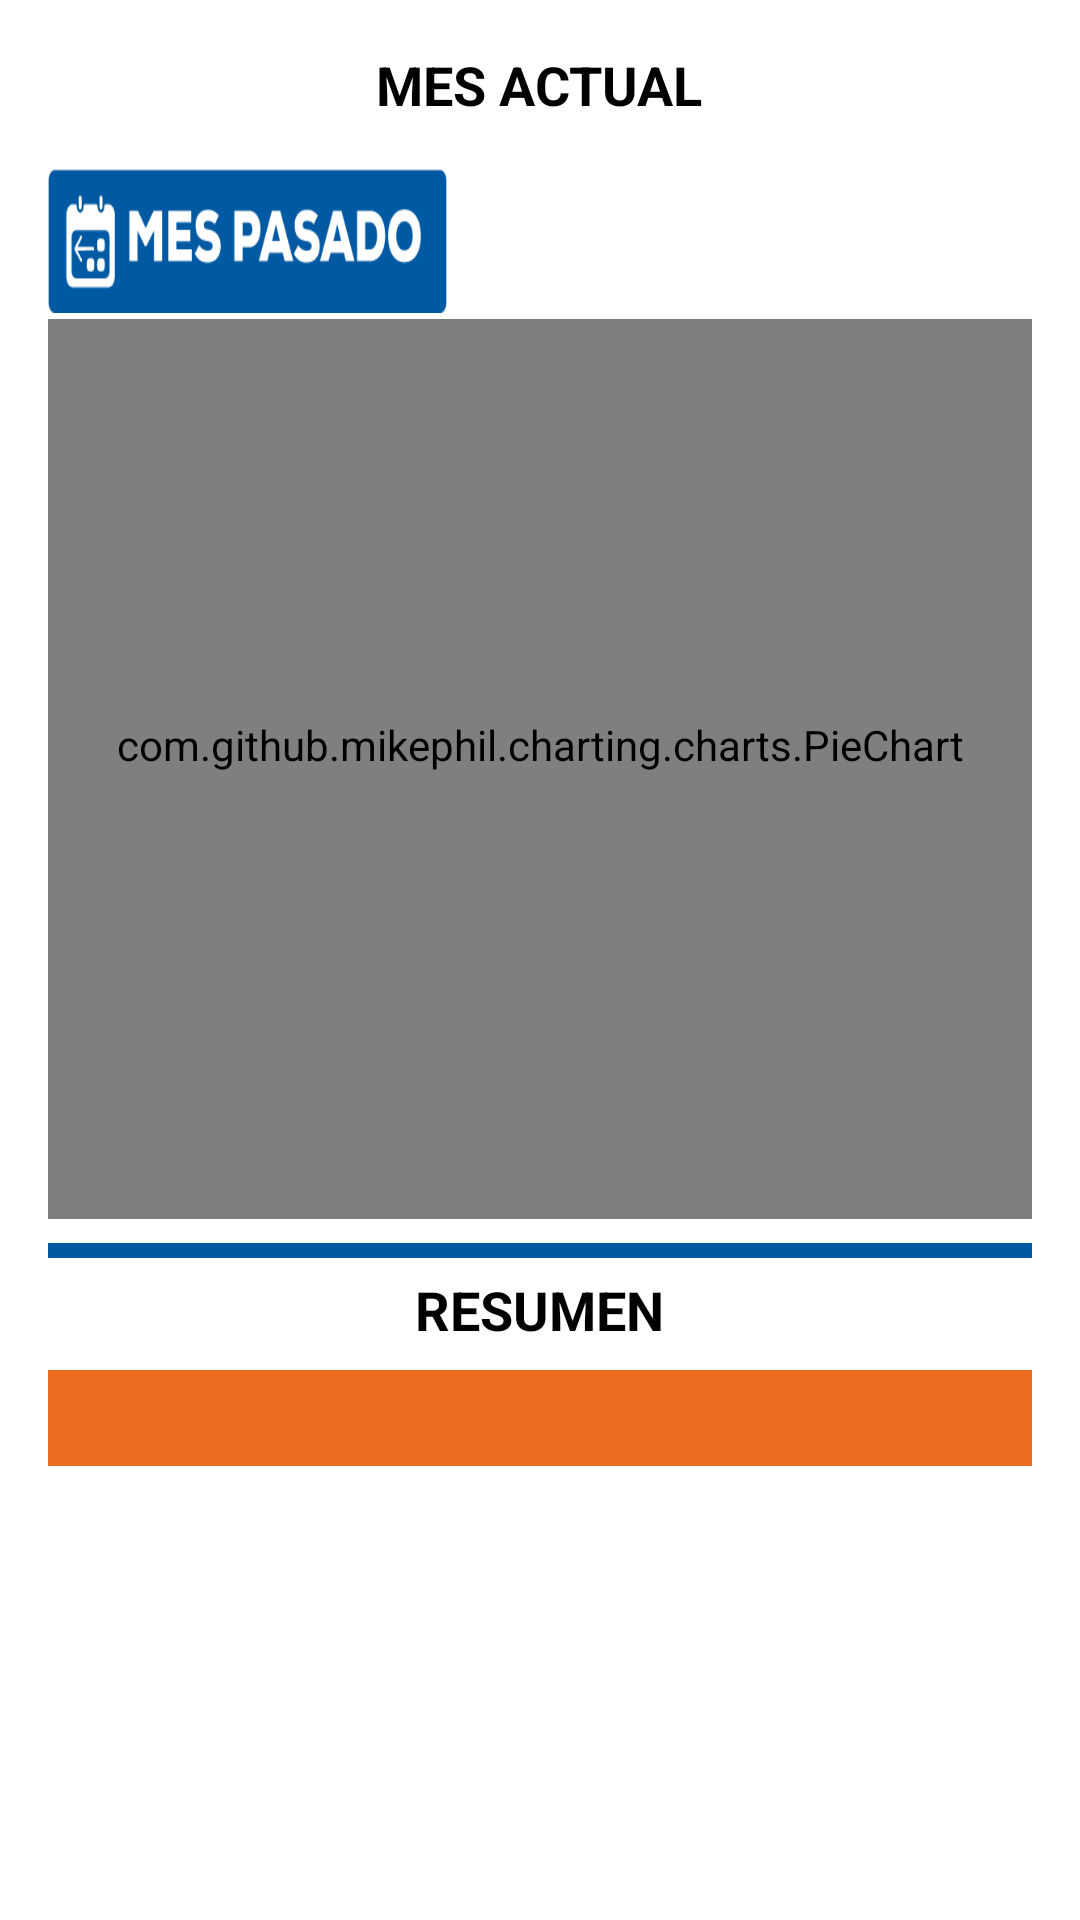

Produce the Android XML layout that renders to this screen, including the resource entries it uses.
<!-- AndroidManifest.xml: application theme Theme.App_Pedidos -->
<!-- res/layout/fragment_est.xml -->
<?xml version="1.0" encoding="utf-8"?>
<LinearLayout xmlns:android="http://schemas.android.com/apk/res/android"
    android:layout_width="match_parent"
    android:layout_height="match_parent"
    android:orientation="vertical"
    android:padding="16dp">


    <TextView
        android:id="@+id/month_label"
        android:layout_width="wrap_content"
        android:layout_height="wrap_content"
        android:text="@string/mes_actual"
        android:textAllCaps="true"
        android:textAppearance="@drawable/constdogr"
        android:textSize="18sp"
        android:textStyle="bold"
        android:layout_gravity="center_horizontal"
        android:paddingBottom="8dp"/>

    <FrameLayout
        android:layout_marginTop="8dp"
        android:layout_width="match_parent"

        android:layout_height="50dp" >
    

        <Button
            android:id="@+id/previous_month_button"
            android:layout_width="133dp"
            android:layout_height="48dp"
            android:layout_gravity="start"
            android:background="@drawable/mespana"
            android:contentDescription="@string/mes_anterior"
            android:tooltipText="@string/mes_anterior"
            android:rotationY="0" />

    <Button
        android:id="@+id/current_month_button"
        android:layout_width="133dp"
        android:layout_height="48dp"
        android:layout_gravity="end"
        android:background="@drawable/mesactna"
        android:insetLeft="0dp"
        android:contentDescription="@string/mes_actual"
        android:tooltipText="@string/mes_actual" />

   </FrameLayout>

    <com.github.mikephil.charting.charts.PieChart
        android:id="@+id/pie_chart"
        android:layout_width="match_parent"
        android:layout_height="300dp"
        android:layout_gravity="center_horizontal"
        android:paddingBottom="16dp"/>


    <View
        android:id="@+id/divider"
        android:layout_marginTop="8dp"
        android:layout_width="match_parent"
        android:layout_height="5dp"
        android:background="@color/azul_oscuro" />

    <TextView
        android:id="@+id/Tabla_Resumen"
        android:layout_width="wrap_content"
        android:layout_height="wrap_content"
        android:layout_marginTop="5dp"
        android:text="@string/resumen"
        android:textAllCaps="true"
        android:textAppearance="@drawable/constdogr"
        android:textSize="18sp"
        android:textStyle="bold"
        android:layout_gravity="center_horizontal"
        android:paddingBottom="8dp"/>

    
    <TableLayout
        android:id="@+id/table_layout"
        android:layout_width="match_parent"
        android:layout_height="wrap_content"
        android:layout_gravity="center"
        android:stretchColumns="1"
        android:paddingBottom="16dp"

        android:background="@color/naranja"
    android:padding="8dp">

    
    <TableRow
        android:layout_gravity="center"
        android:layout_width="match_parent"
        android:layout_height="wrap_content"
        android:background="@color/naranja"
    android:padding="8dp">


</TableRow>

    
    </TableLayout>


    </LinearLayout>
<!-- resources referenced by this layout -->
<resources>
  <color name="azul_oscuro">#005aa3</color>
  <color name="naranja">#ed6b1f</color>
  <!-- drawable mespana: png bitmap (drawable, 5534 bytes) -->
  <string name="mes_actual">Mes actual</string>
  <string name="mes_anterior">Mes anterior</string>
  <string name="resumen">Resumen</string>
  <style name="Theme.App_Pedidos" parent="Theme.MaterialComponents.DayNight.NoActionBar">
          
          <item name="colorPrimary">@color/purple_500</item>
          <item name="colorPrimaryVariant">@color/purple_700</item>
          <item name="colorOnPrimary">@color/white</item>
          
          <item name="colorSecondary">@color/teal_200</item>
          <item name="colorSecondaryVariant">@color/teal_700</item>
          <item name="colorOnSecondary">@color/purple_200</item>
          
          <item name="android:statusBarColor">?attr/colorPrimaryVariant</item>
          
          <item name="materialAlertDialogTheme">@style/ThemeOverlay.App.Pedidos.MaterialAlertDialog</item>
      </style>
  <color name="purple_500">#005aa3</color>
  <color name="purple_700">#ed6b1f</color>
  <color name="white">#FFFFFFFF</color>
  <color name="teal_200">#FF03DAC5</color>
  <color name="teal_700">#FF018786</color>
  <color name="purple_200">#ed6b1f</color>
  <style name="ThemeOverlay.App.Pedidos.MaterialAlertDialog" parent="ThemeOverlay.MaterialComponents.MaterialAlertDialog">
          <item name="shapeAppearanceSmallComponent">@style/ShapeAppearance.App.RoundedCorners</item>
          <item name="shapeAppearanceMediumComponent">@style/ShapeAppearance.App.RoundedCorners</item>
          <item name="shapeAppearanceLargeComponent">@style/ShapeAppearance.App.RoundedCorners</item>
      </style>
  <style name="ShapeAppearance.App.RoundedCorners" parent="ShapeAppearance.MaterialComponents.MediumComponent">
          <item name="cornerFamily">rounded</item>
          <item name="cornerSize">16dp</item>
      </style>
</resources>
